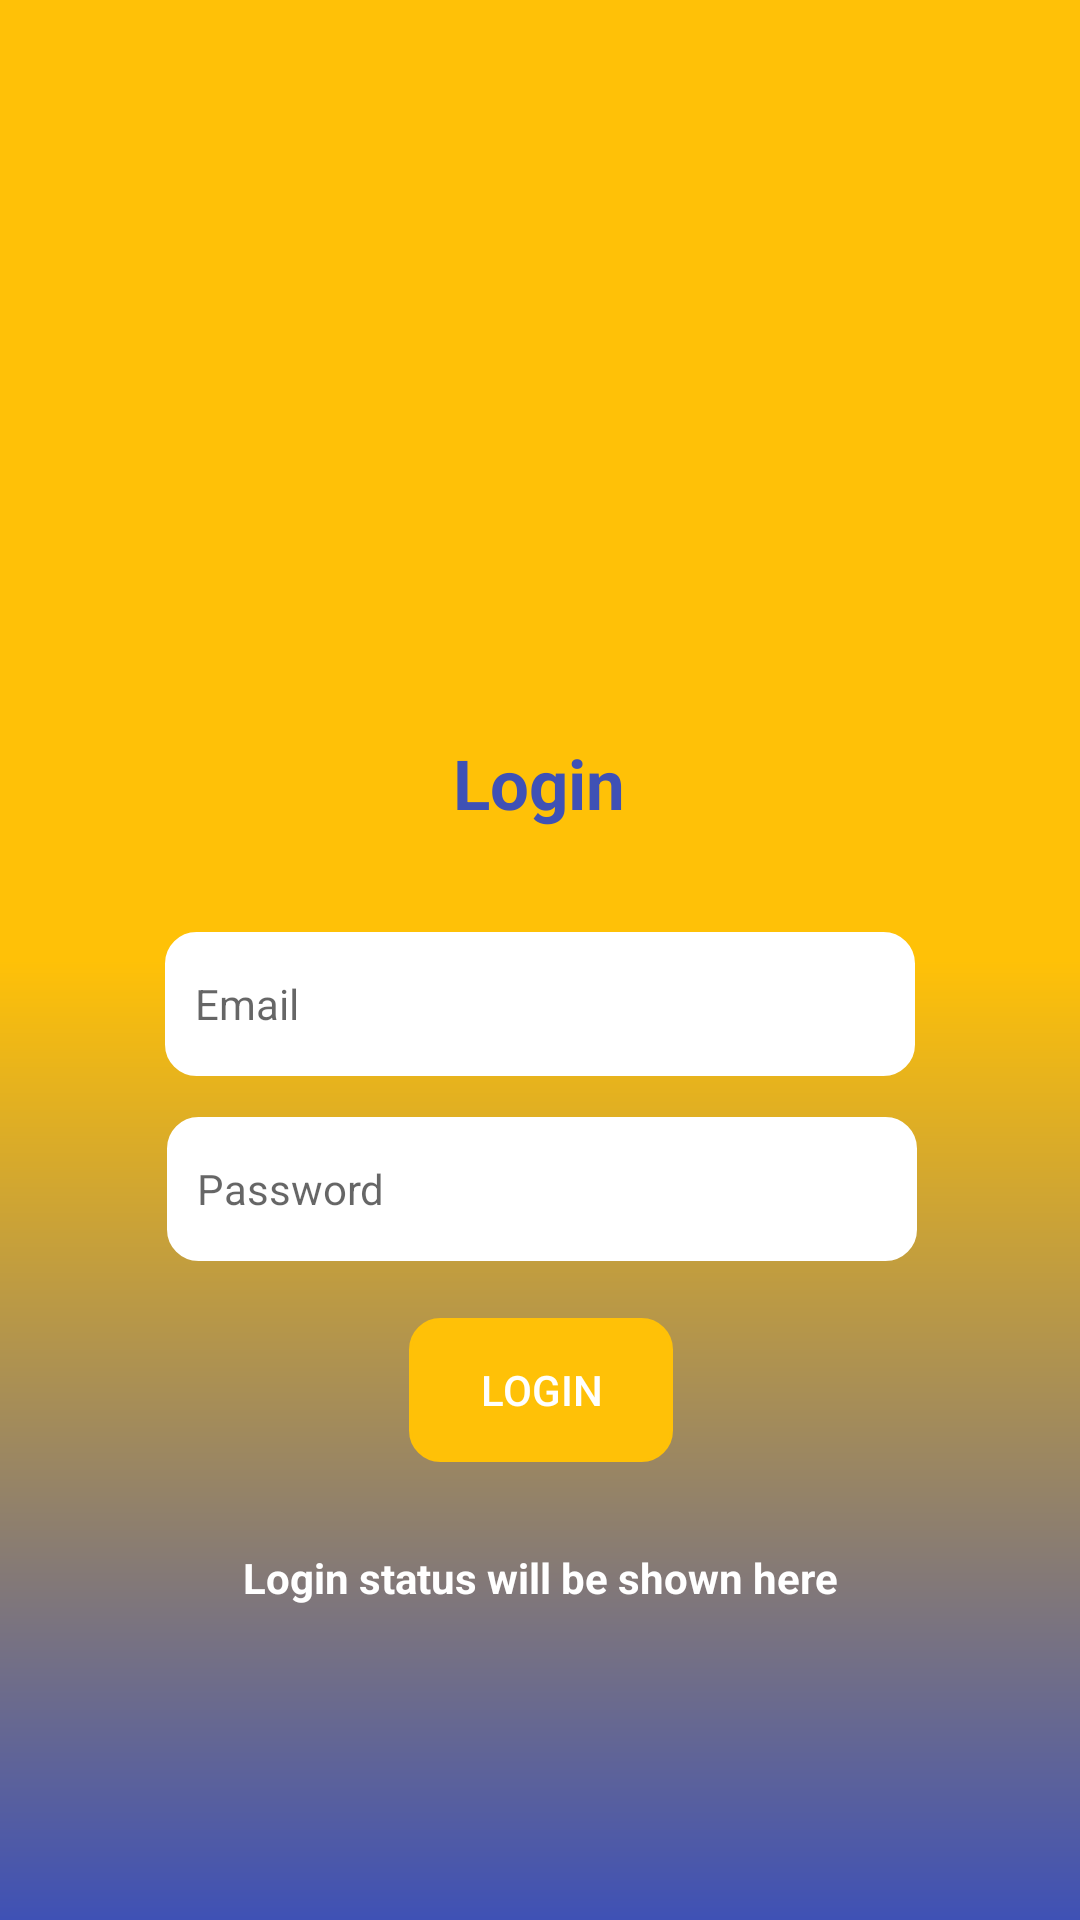

Write the Android layout XML for this screen, with the resource values it uses.
<!-- AndroidManifest.xml: application theme Theme.LoginForm -->
<!-- res/layout/activity_main.xml -->
<?xml version="1.0" encoding="utf-8"?>
<androidx.constraintlayout.widget.ConstraintLayout xmlns:android="http://schemas.android.com/apk/res/android"
    xmlns:app="http://schemas.android.com/apk/res-auto"
    xmlns:tools="http://schemas.android.com/tools"
    android:id="@+id/main"
    android:layout_width="match_parent"
    android:layout_height="match_parent"
    android:background="@drawable/myshape"
    tools:context=".MainActivity">

    <TextView
        android:id="@+id/textView2"
        android:layout_width="110dp"
        android:layout_height="55dp"
        android:text="Login"
        android:textAlignment="center"
        android:textColor="#3F51B5"
        android:textSize="23sp"
        android:textStyle="bold"
        app:layout_constraintBottom_toBottomOf="parent"
        app:layout_constraintEnd_toEndOf="parent"
        app:layout_constraintHorizontal_bias="0.498"
        app:layout_constraintStart_toStartOf="parent"
        app:layout_constraintTop_toTopOf="parent"
        app:layout_constraintVertical_bias="0.42" />

    <EditText
        android:id="@+id/edit_text_email"
        android:layout_width="250dp"
        android:layout_height="48dp"
        android:background="@drawable/pwd_bg"
        android:backgroundTint="@color/white"
        android:ems="12"
        android:hint="Email"
        android:inputType="textEmailAddress"
        android:padding="10dp"
        android:paddingBottom="50dp"
        android:textSize="14sp"
        app:barrierMargin="1dp"
        app:layout_constraintBottom_toBottomOf="parent"
        app:layout_constraintEnd_toEndOf="parent"
        app:layout_constraintStart_toStartOf="parent"
        app:layout_constraintTop_toTopOf="parent"
        app:layout_constraintVertical_bias="0.525" />

    <TextView
        android:id="@+id/text_view_login_status"
        android:layout_width="303dp"
        android:layout_height="65dp"
        android:gravity="center"
        android:text="Login status will be shown here"
        android:textColor="@color/white"
        android:textStyle="bold"
        app:layout_constraintBottom_toBottomOf="parent"
        app:layout_constraintEnd_toEndOf="parent"
        app:layout_constraintStart_toStartOf="parent"
        app:layout_constraintTop_toTopOf="parent"
        app:layout_constraintVertical_bias="0.858" />

    <Button
        android:id="@+id/login_button"
        android:layout_width="wrap_content"
        android:layout_height="wrap_content"
        android:background="@drawable/pwd_bg"
        android:backgroundTint="#FFC107"
        android:text="Login"
        android:textColor="@color/white"
        app:layout_constraintBottom_toBottomOf="parent"
        app:layout_constraintEnd_toEndOf="parent"
        app:layout_constraintHorizontal_bias="0.501"
        app:layout_constraintStart_toStartOf="parent"
        app:layout_constraintTop_toTopOf="parent"
        app:layout_constraintVertical_bias="0.742"
        tools:ignore="TextContrastCheck" />

    <EditText
        android:id="@+id/edit_text_password"
        android:layout_width="250dp"
        android:layout_height="48dp"
        android:background="@drawable/pwd_bg"
        android:backgroundTint="@color/white"
        android:ems="12"
        android:hint="Password"
        android:inputType="textPassword"
        android:padding="10dp"
        android:textSize="14sp"
        app:layout_constraintBottom_toBottomOf="parent"
        app:layout_constraintEnd_toEndOf="parent"
        app:layout_constraintHorizontal_bias="0.507"
        app:layout_constraintStart_toStartOf="parent"
        app:layout_constraintTop_toTopOf="parent"
        app:layout_constraintVertical_bias="0.629" />

    <ImageView
        android:id="@+id/imageView"
        android:layout_width="293dp"
        android:layout_height="139dp"
        app:layout_constraintBottom_toBottomOf="parent"
        app:layout_constraintEnd_toEndOf="parent"
        app:layout_constraintHorizontal_bias="0.322"
        app:layout_constraintStart_toStartOf="parent"
        app:layout_constraintTop_toTopOf="parent"
        app:layout_constraintVertical_bias="0.244"
        app:srcCompat="@drawable/bi_logo_1" />


</androidx.constraintlayout.widget.ConstraintLayout>
<!-- resources referenced by this layout -->
<resources>
  <color name="white">#FFFFFFFF</color>
  <!-- drawable myshape (drawable) -->
  <?xml version="1.0" encoding="utf-8"?>
  <shape xmlns:android="http://schemas.android.com/apk/res/android"
      android:shape="rectangle" >
      <gradient android:startColor="#FFC107" android:centerColor="#FFC107"
          android:endColor="#3F51B5" android:angle="270"/>
  </shape>
  <!-- drawable pwd_bg (drawable) -->
  <?xml version="1.0" encoding="utf-8"?>
  <shape xmlns:android="http://schemas.android.com/apk/res/android"
  android:shape="rectangle">
  <corners android:radius="10dp"/>
  <stroke android:width="1dp" android:color="@color/gray"/>
  </shape>
  <style name="Theme.LoginForm" parent="Base.Theme.LoginForm" />
  <color name="gray">#808080</color>
  <style name="Base.Theme.LoginForm" parent="Theme.AppCompat.DayNight.NoActionBar">
  
          
          
          <item name="android:statusBarColor">@android:color/transparent</item>
      </style>
</resources>
